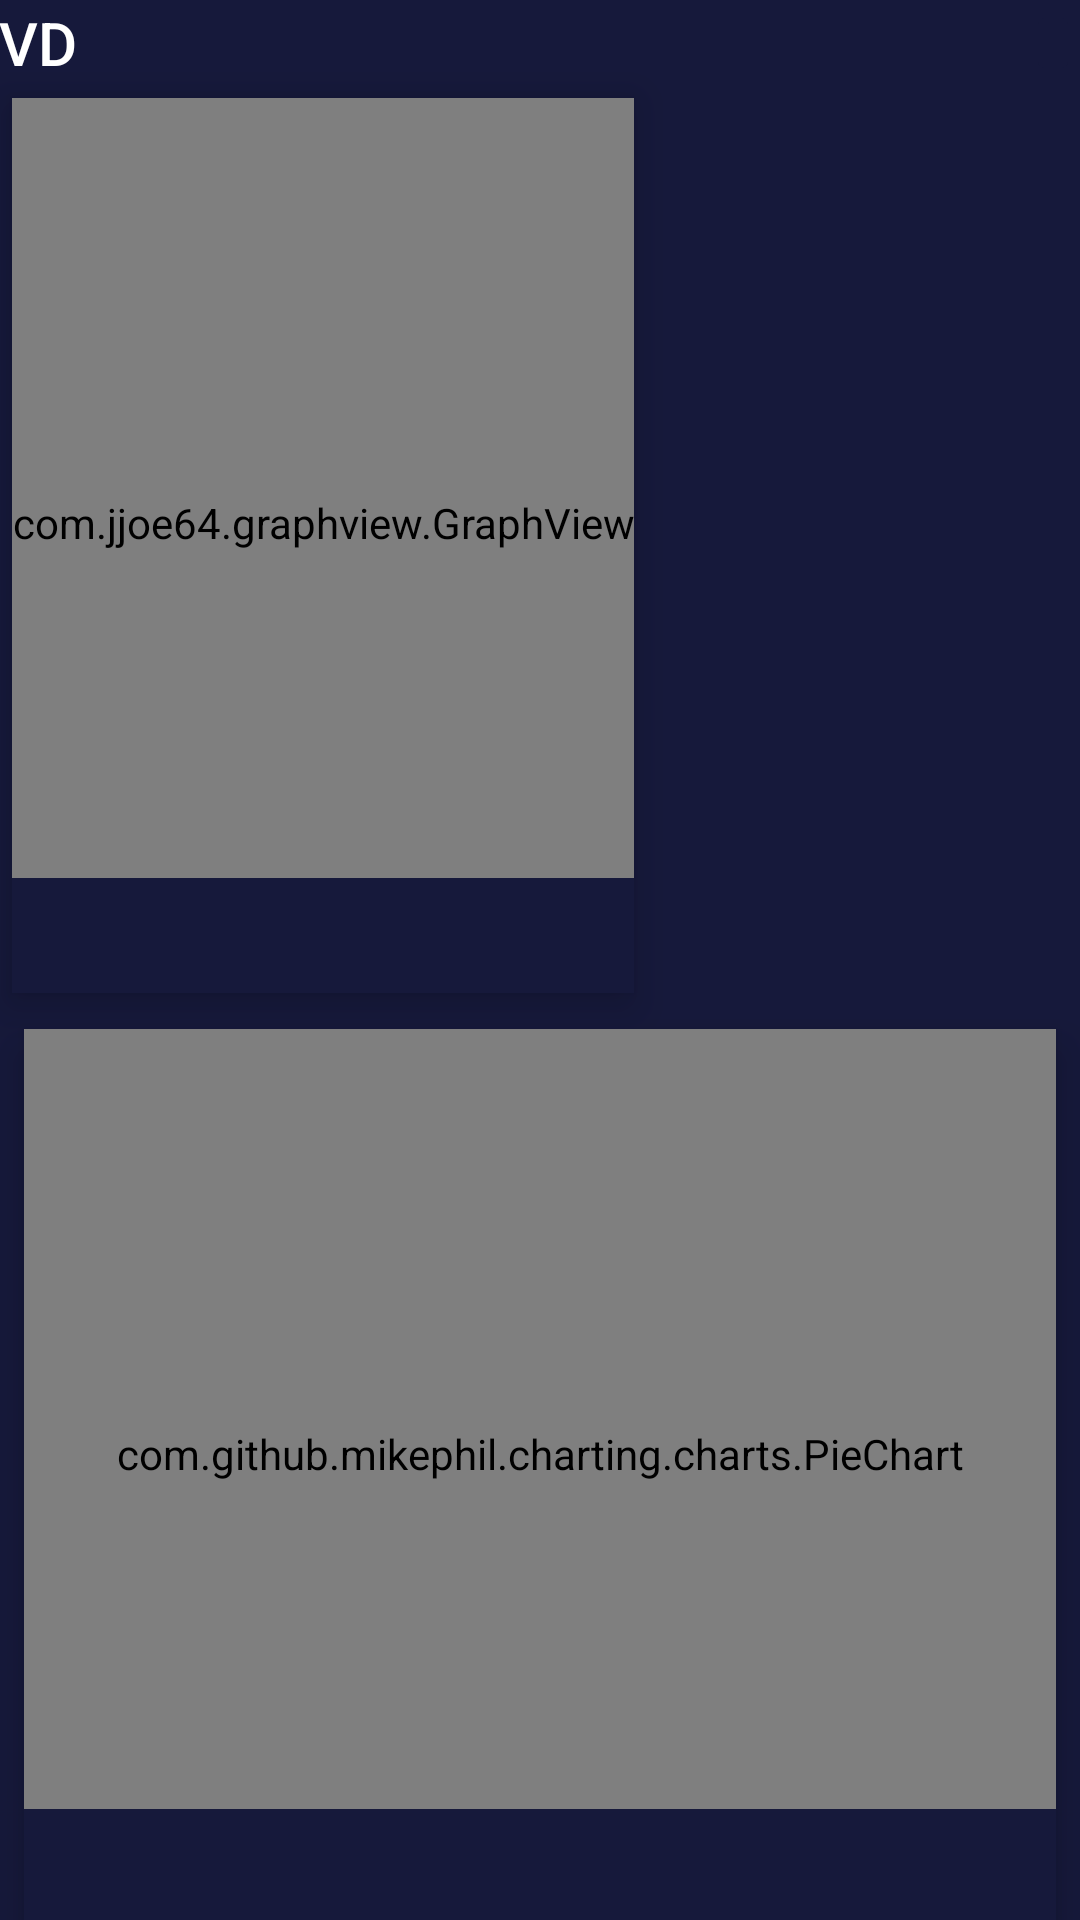

Here is an Android app screen rendered from its layout file. Give the layout XML and the strings, colors and styles it references.
<!-- AndroidManifest.xml: application theme Theme.AppCompat.Light.NoActionBar -->
<!-- res/layout/mood_tracker.xml -->
<?xml version="1.0" encoding="utf-8"?>
<LinearLayout
    android:layout_width="match_parent"
    android:layout_height="match_parent"
    xmlns:app="http://schemas.android.com/apk/res-auto"
    android:background="@color/colorPrimary"
    android:orientation="vertical"
    xmlns:android="http://schemas.android.com/apk/res/android"
    android:weightSum="1">

    <com.google.android.material.appbar.AppBarLayout
        android:layout_width="match_parent"
        android:layout_height="0dp"
        android:background="@color/colorPrimary"
        android:theme="@style/AppTheme"
        android:id="@+id/appBarLayout"
        android:layout_weight="0.3">

        <RelativeLayout
            android:layout_width="match_parent"
            android:layout_height="wrap_content">
            <TextView
                android:id="@+id/appName"
                android:layout_width="wrap_content"
                android:layout_height="wrap_content"
                android:background="@color/colorPrimary"
                android:gravity="center"
                android:minHeight="?actionBarSize"
                android:padding="@dimen/appbar_padding"
                android:text="@string/v2m"
                android:textColor="#FFFFFF"
                android:textAppearance="@style/TextAppearance.Widget.AppCompat.Toolbar.Title"
                app:drawableTint="#FFFFFF" />

            <ImageButton
                android:id="@+id/to_home_button"
                android:layout_width="wrap_content"
                android:layout_height="match_parent"
                android:layout_alignParentEnd="true"
                android:layout_alignParentRight="true"
                android:layout_centerVertical="true"
                android:layout_gravity="end"
                android:backgroundTint="@color/colorPrimary"
                android:onClick="settingsPage"
                android:padding="9dp"
                android:scaleType="centerCrop"
                android:src="@drawable/baseline_home_white_36"
                android:tint="#FFFFFF" />
        </RelativeLayout>
    </com.google.android.material.appbar.AppBarLayout>


    
    <com.google.android.material.card.MaterialCardView
        android:layout_width="wrap_content"
        android:layout_height="wrap_content"
        android:layout_margin="4dp"
        android:background="@color/colorPrimary"
        android:theme="@style/Theme.MaterialComponents.Light"
        app:cardCornerRadius="0dp"
        app:cardElevation="8dp"
        android:layout_weight="0.4">

        <LinearLayout
            android:layout_width="match_parent"
            android:layout_height="match_parent"
            android:orientation="vertical"
            android:background="@color/colorPrimary">

            <com.jjoe64.graphview.GraphView
                android:id="@+id/graph_id"
                android:layout_width="wrap_content"
                android:layout_height="260dp"
                android:paddingTop="23dp">

            </com.jjoe64.graphview.GraphView>
        </LinearLayout>

    </com.google.android.material.card.MaterialCardView>

    

    <com.google.android.material.card.MaterialCardView
        android:layout_width="match_parent"
        android:layout_height="wrap_content"
        android:layout_margin="8dp"
        android:theme="@style/Theme.MaterialComponents.Light"
        app:cardCornerRadius="0dp"
        app:cardElevation="8dp"
        android:layout_weight="0.4"
        android:background="@color/colorPrimary">
        <LinearLayout
            android:layout_width="match_parent"
            android:layout_height="match_parent"
            android:orientation="vertical"
            android:background="@color/colorPrimary">

            <com.github.mikephil.charting.charts.PieChart
                android:id="@+id/chart_id"
                android:layout_width="match_parent"
                android:layout_height="260dp"
                android:paddingTop="23dp" />
        </LinearLayout>

    </com.google.android.material.card.MaterialCardView>

</LinearLayout>
<!-- resources referenced by this layout -->
<resources>
  <color name="colorPrimary">#16193B</color>
  <string name="v2m">VD</string>
  <style name="AppTheme" parent="Theme.MaterialComponents.Light.NoActionBar">
          
          <item name="colorPrimary">@color/colorPrimary</item>
          <item name="colorPrimaryDark">@color/colorPrimaryDark</item>
          <item name="colorAccent">@color/colorAccent</item>
      </style>
  <color name="colorPrimaryDark">#090B22</color>
  <color name="colorAccent">#03DAC5</color>
</resources>
